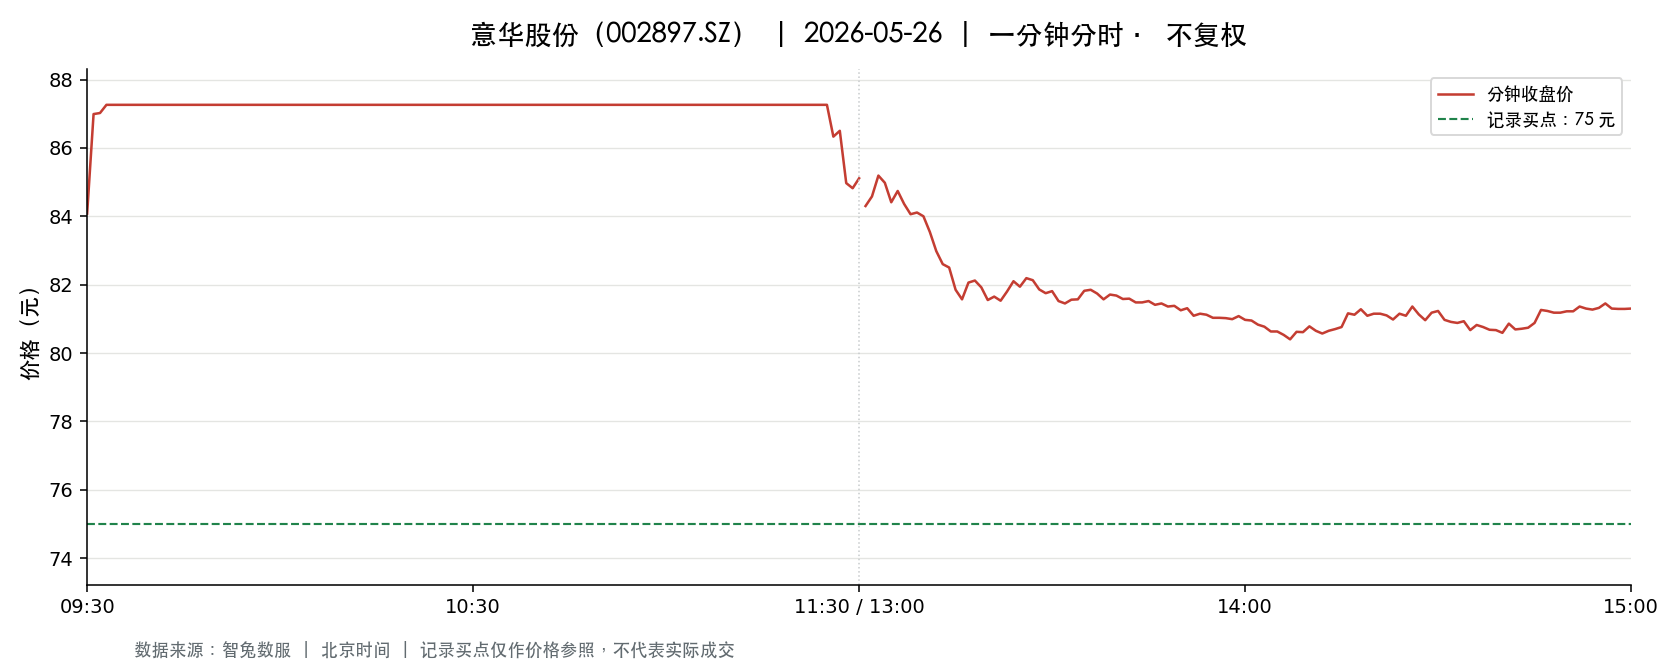

The table this chart was drawn from, first rows:
t, o, h, l, c, v, a, pc, sf
2026-05-26 09:30:00, 84.08, 84.08, 84.08, 84.08, 10427, 87673579, 79.33, 0.0
2026-05-26 09:31:00, 84.43, 87.17, 84.43, 86.99, 31789, 271074306, 84.08, 0.0
2026-05-26 09:32:00, 87.18, 87.26, 86.69, 87.02, 28928, 251984837, 86.99, 0.0
2026-05-26 09:33:00, 87.12, 87.26, 87.1, 87.26, 8358, 72890576, 87.02, 0.0
2026-05-26 09:34:00, 87.26, 87.26, 87.26, 87.26, 528.0, 4607328, 87.26, 0.0
2026-05-26 09:35:00, 87.26, 87.26, 87.26, 87.26, 925.0, 8071550, 87.26, 0.0
2026-05-26 09:36:00, 87.26, 87.26, 87.26, 87.26, 312.0, 2722512, 87.26, 0.0
2026-05-26 09:37:00, 87.26, 87.26, 87.26, 87.26, 275.0, 2399650, 87.26, 0.0
2026-05-26 09:38:00, 87.26, 87.26, 87.26, 87.26, 134.0, 1169284, 87.26, 0.0
2026-05-26 09:39:00, 87.26, 87.26, 87.26, 87.26, 270.0, 2356020, 87.26, 0.0
2026-05-26 09:40:00, 87.26, 87.26, 87.26, 87.26, 184.0, 1605584, 87.26, 0.0
2026-05-26 09:41:00, 87.26, 87.26, 87.26, 87.26, 327.0, 2853402, 87.26, 0.0
2026-05-26 09:42:00, 87.26, 87.26, 87.26, 87.26, 189.0, 1649214, 87.26, 0.0
2026-05-26 09:43:00, 87.26, 87.26, 87.26, 87.26, 131.0, 1143106, 87.26, 0.0
2026-05-26 09:44:00, 87.26, 87.26, 87.26, 87.26, 109.0, 951134, 87.26, 0.0
2026-05-26 09:45:00, 87.26, 87.26, 87.26, 87.26, 267.0, 2329842, 87.26, 0.0
2026-05-26 09:46:00, 87.26, 87.26, 87.26, 87.26, 132.0, 1151832, 87.26, 0.0
2026-05-26 09:47:00, 87.26, 87.26, 87.26, 87.26, 95.0, 828970, 87.26, 0.0
2026-05-26 09:48:00, 87.26, 87.26, 87.26, 87.26, 1801, 15715526, 87.26, 0.0
2026-05-26 09:49:00, 87.26, 87.26, 87.26, 87.26, 336.0, 2931936, 87.26, 0.0
2026-05-26 09:50:00, 87.26, 87.26, 87.26, 87.26, 845.0, 7369979, 87.26, 0.0
2026-05-26 09:51:00, 87.26, 87.26, 87.26, 87.26, 478.0, 4173645, 87.26, 0.0
2026-05-26 09:52:00, 87.26, 87.26, 87.26, 87.26, 124.0, 1082024, 87.26, 0.0
2026-05-26 09:53:00, 87.26, 87.26, 87.26, 87.26, 284.0, 2476526, 87.26, 0.0
2026-05-26 09:54:00, 87.26, 87.26, 87.26, 87.26, 168.0, 1465968, 87.26, 0.0
2026-05-26 09:55:00, 87.26, 87.26, 87.26, 87.26, 34.0, 296684, 87.26, 0.0
2026-05-26 09:56:00, 87.26, 87.26, 87.26, 87.26, 95.0, 828970, 87.26, 0.0
2026-05-26 09:57:00, 87.26, 87.26, 87.26, 87.26, 55.0, 479930, 87.26, 0.0
2026-05-26 09:58:00, 87.26, 87.26, 87.26, 87.26, 11.0, 95986, 87.26, 0.0
2026-05-26 09:59:00, 87.26, 87.26, 87.26, 87.26, 18.0, 157068, 87.26, 0.0
2026-05-26 10:00:00, 87.26, 87.26, 87.26, 87.26, 39.0, 340314, 87.26, 0.0
2026-05-26 10:01:00, 87.26, 87.26, 87.26, 87.26, 120.0, 1047120, 87.26, 0.0
2026-05-26 10:02:00, 87.26, 87.26, 87.26, 87.26, 81.0, 706806, 87.26, 0.0
2026-05-26 10:03:00, 87.26, 87.26, 87.26, 87.26, 33.0, 287958, 87.26, 0.0
2026-05-26 10:04:00, 87.26, 87.26, 87.26, 87.26, 53.0, 462478, 87.26, 0.0
2026-05-26 10:05:00, 87.26, 87.26, 87.26, 87.26, 54.0, 471204, 87.26, 0.0
2026-05-26 10:06:00, 87.26, 87.26, 87.26, 87.26, 670.0, 5846420, 87.26, 0.0
2026-05-26 10:07:00, 87.26, 87.26, 87.26, 87.26, 67.0, 584642, 87.26, 0.0
2026-05-26 10:08:00, 87.26, 87.26, 87.26, 87.26, 20.0, 174520, 87.26, 0.0
2026-05-26 10:09:00, 87.26, 87.26, 87.26, 87.26, 12.0, 104712, 87.26, 0.0
2026-05-26 10:10:00, 87.26, 87.26, 87.26, 87.26, 61.0, 532286, 87.26, 0.0
2026-05-26 10:11:00, 87.26, 87.26, 87.26, 87.26, 124.0, 1082024, 87.26, 0.0
2026-05-26 10:12:00, 87.26, 87.26, 87.26, 87.26, 70.0, 610820, 87.26, 0.0
2026-05-26 10:13:00, 87.26, 87.26, 87.26, 87.26, 41.0, 357766, 87.26, 0.0
2026-05-26 10:14:00, 87.26, 87.26, 87.26, 87.26, 54.0, 471204, 87.26, 0.0
2026-05-26 10:15:00, 87.26, 87.26, 87.26, 87.26, 11.0, 95986, 87.26, 0.0
2026-05-26 10:16:00, 87.26, 87.26, 87.26, 87.26, 61.0, 532286, 87.26, 0.0
2026-05-26 10:17:00, 87.26, 87.26, 87.26, 87.26, 42.0, 366492, 87.26, 0.0
2026-05-26 10:18:00, 87.26, 87.26, 87.26, 87.26, 8.0, 69808, 87.26, 0.0
2026-05-26 10:19:00, 87.26, 87.26, 87.26, 87.26, 119.0, 1038394, 87.26, 0.0
2026-05-26 10:20:00, 87.26, 87.26, 87.26, 87.26, 80.0, 698080, 87.26, 0.0
2026-05-26 10:21:00, 87.26, 87.26, 87.26, 87.26, 10.0, 87260, 87.26, 0.0
2026-05-26 10:22:00, 87.26, 87.26, 87.26, 87.26, 9.0, 78534, 87.26, 0.0
2026-05-26 10:23:00, 87.26, 87.26, 87.26, 87.26, 10.0, 87260, 87.26, 0.0
2026-05-26 10:24:00, 87.26, 87.26, 87.26, 87.26, 4.0, 34904, 87.26, 0.0
2026-05-26 10:25:00, 87.26, 87.26, 87.26, 87.26, 19.0, 165794, 87.26, 0.0
2026-05-26 10:26:00, 87.26, 87.26, 87.26, 87.26, 1.0, 8726, 87.26, 0.0
2026-05-26 10:27:00, 87.26, 87.26, 87.26, 87.26, 254.0, 2216404, 87.26, 0.0
2026-05-26 10:28:00, 87.26, 87.26, 87.26, 87.26, 78.0, 680628, 87.26, 0.0
2026-05-26 10:29:00, 87.26, 87.26, 87.26, 87.26, 31.0, 270506, 87.26, 0.0
... 181 more rows
